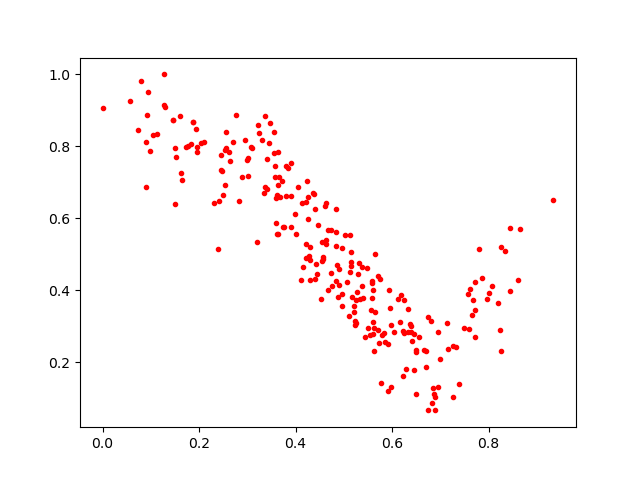

The file beside this chart, header and first rows:
0.24068744, 0.6481979
0.6256, 0.2811
0.5629, 0.2963
0.4303, 0.4282
0.3467, 0.8646
0.3196, 0.5337
0.3248, 0.8372
0.6395, 0.2834
0.5138, 0.5543
0.7317, 0.2413
0.3007, 0.717
0.7264, 0.2456
0.5154, 0.4781
0.05658, 0.9267
0.3365, 0.6876
0.44, 0.6266
0.4837, 0.5628
0.7807, 0.515
0.5225, 0.3148
0.1275, 0.9136
0.6848, 0.1282
0.09832, 0.7867
0.6884, 0.1031
0.1621, 0.7246
0.555, 0.2755
0.2649, 0.7606
0.7656, 0.3326
0.2385, 0.5158
0.7859, 0.4352
0.263, 0.7841
0.07888, 0.9823
0.3628, 0.5575
0.3586, 0.6557
0.0894, 0.8107
0.6414, 0.259
0.2531, 0.6921
0.3603, 0.5879
0.2456, 0.7756
0.5856, 0.2555
0.7496, 0.2957
0.5136, 0.4505
0.6831, 0.08644
0.5434, 0.2707
0.5641, 0.5012
0.8197, 0.3655
0.573, 0.2547
0.1597, 0.8837
0.6494, 0.2296
0.441, 0.4322
0.6321, 0.2831
0.1731, 0.7988
0.5782, 0.2758
0.5027, 0.5536
0.1289, 0.9095
0.5401, 0.3781
0.5299, 0.4446
0.1768, 0.8008
0.7712, 0.3455
0.447, 0.5816
0.6814, 0.3135
0.4309, 0.4831
... 191 more rows
